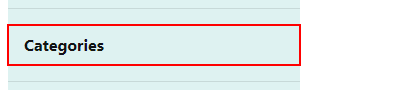
Task:  Application User Acceptance Testing and Automation 
Workflow: readCreateCategories

Step 1: click on the link 'Categories'

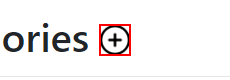
Step 2: click on the image

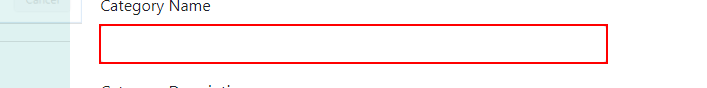
Step 3: type "[CurrentRow.Item("CategoryName").ToString]" into the text box

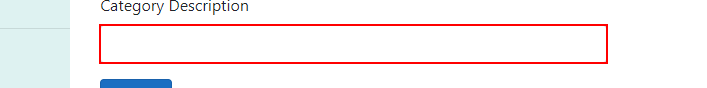
Step 4: type "[CurrentRow.Item("CategoryDescription").ToString]" into the text box

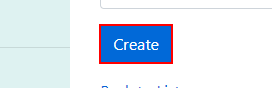
Step 5: click on the text box

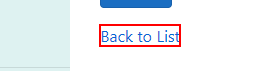
Step 6: click on the link 'Back to List'

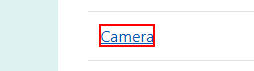
Step 7: Find Element 'A  /Categories/Details/...' on the link
